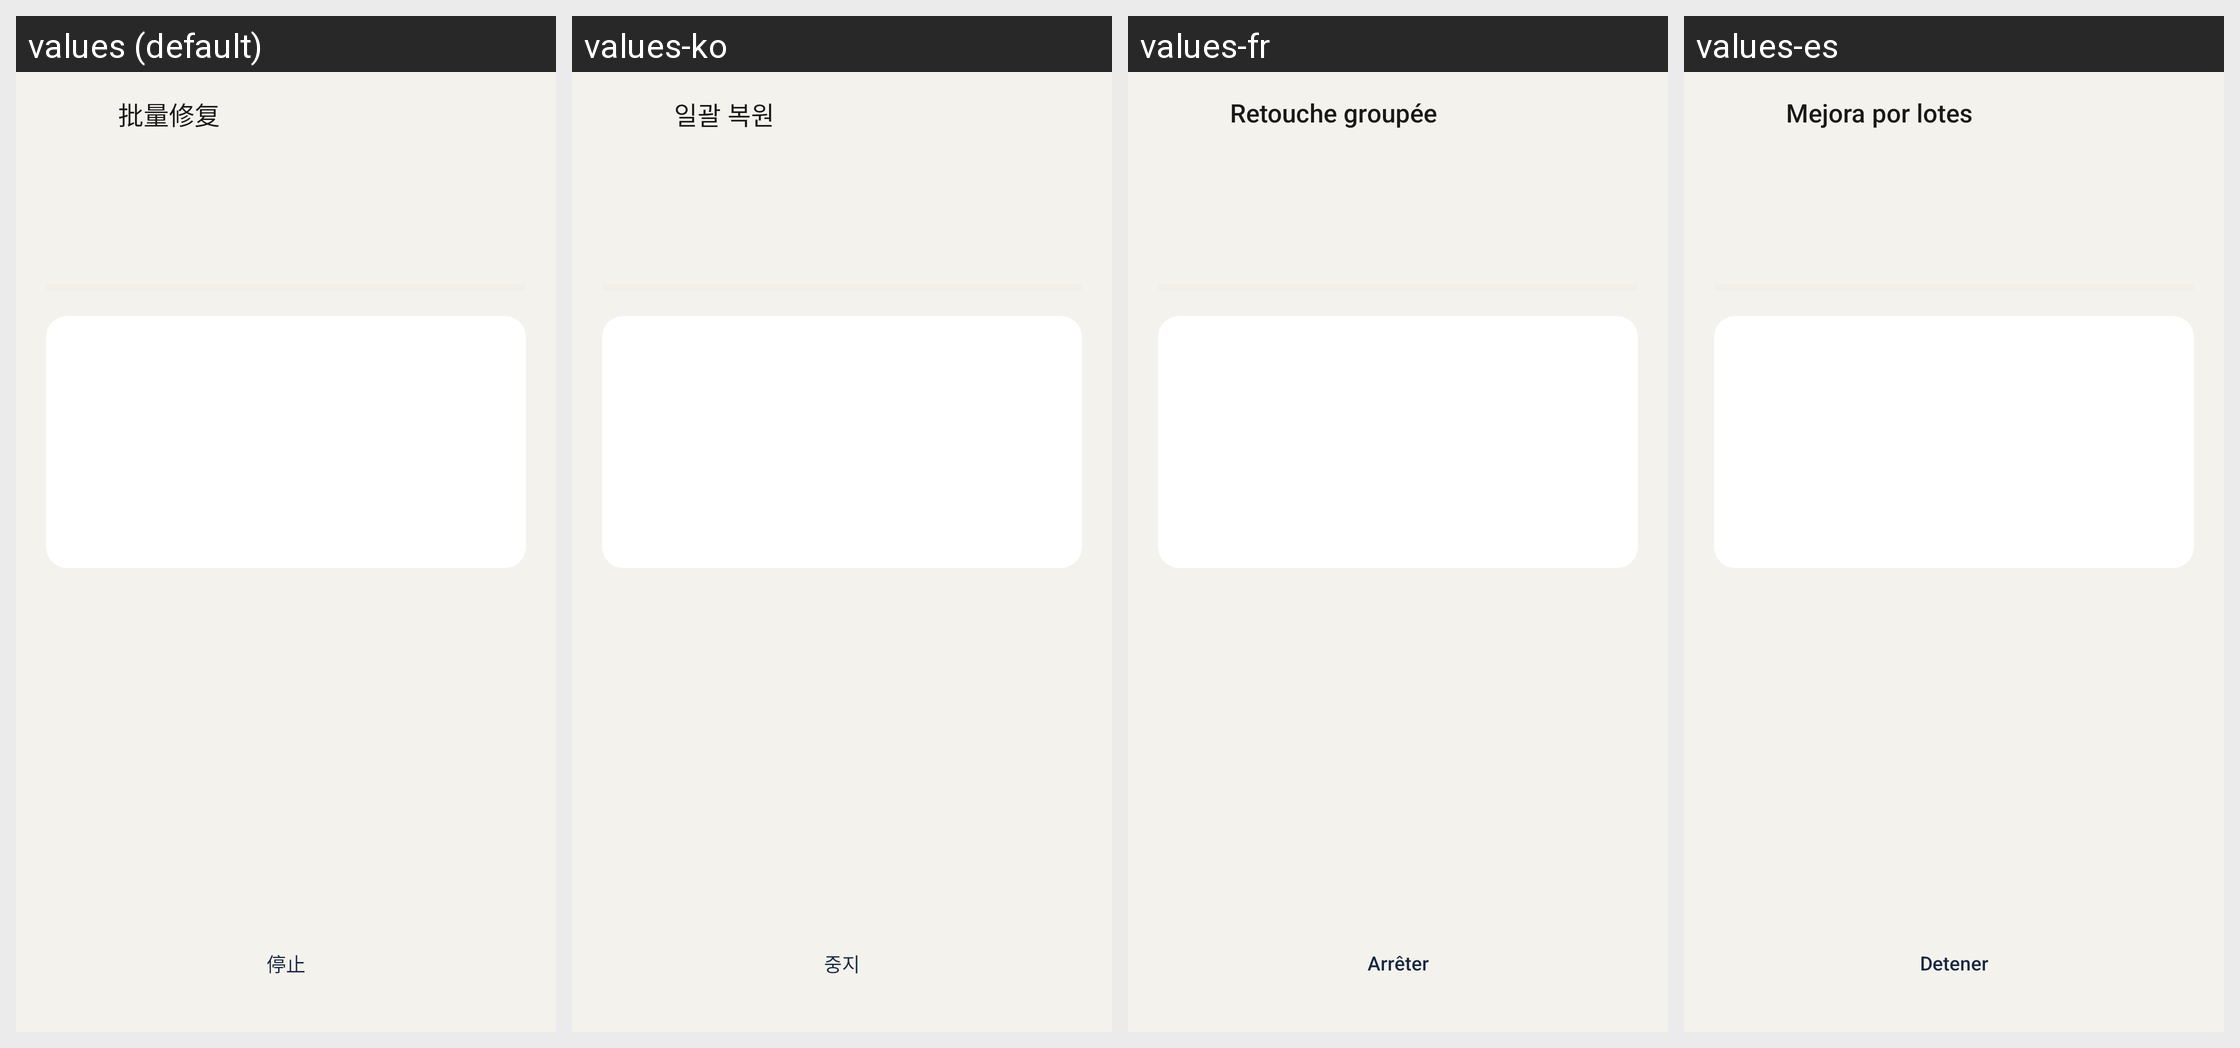

This grid shows one Android layout under several languages. Give, for every string resource on the screen, its name, the default text and each shown locale's text.
Android screen res/layout/activity_ai_batch.xml rendered under 4 locales, left to right: values (default), values-ko, values-fr, values-es. Device: Nexus 5 (rendered at 1080×1920; each locale shown at half size, 540×960, under a caption strip naming it); theme Theme.ThumbCard.
Other locales in the repository, not shown: values-ar, values-de, values-en, values-ja, values-ru, values-zh-rTW.
Strings drawn on this screen, with the default value and each locale's value (text and hints the layout hard-codes, and strings that could not be matched under every locale, appear in the picture but are not listed):

batch_title
  values: 批量修复
  values-ko: 일괄 복원
  values-fr: Retouche groupée
  values-es: Mejora por lotes

batch_stop_btn
  values: 停止
  values-ko: 중지
  values-fr: Arrêter
  values-es: Detener
